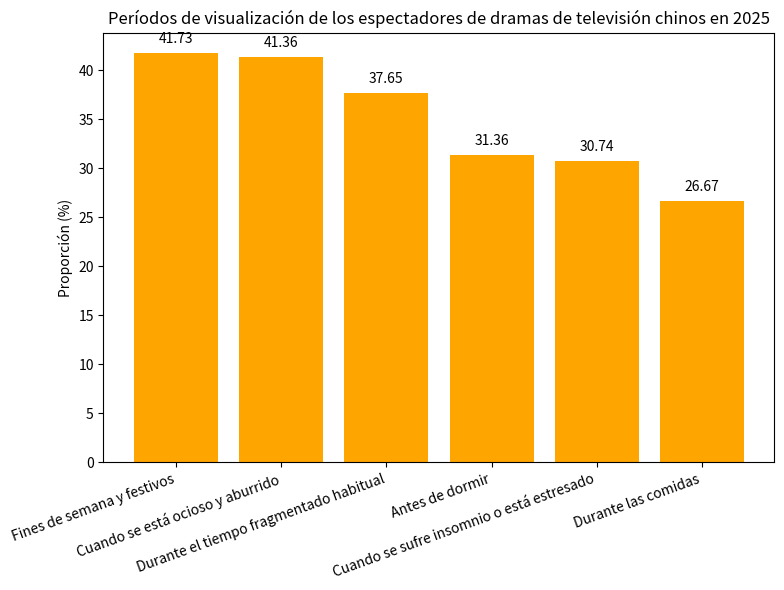

The script that saved this image:
import matplotlib.pyplot as plt
import numpy as np

# Períodos de visualización
periodos_de_visualizacion = ["Fines de semana y festivos", "Cuando se está ocioso y aburrido", "Durante el tiempo fragmentado habitual", "Antes de dormir", "Cuando se sufre insomnio o está estresado", "Durante las comidas"]
# Proporciones correspondientes (%)
proporciones = [41.73, 41.36, 37.65, 31.36, 30.74, 26.67]

x = np.arange(len(periodos_de_visualizacion))  # Coordenadas del eje x

fig, ax = plt.subplots(figsize=(8, 6))
# Dibujar un gráfico de barras
barras = ax.bar(x, proporciones, color='orange')

# Agregar etiquetas numéricas
for i, proporcion in enumerate(proporciones):
    ax.text(i, proporcion + 1, f'{proporcion}', ha='center')

# Establecer las marcas y etiquetas del eje x
ax.set_xticks(x)
ax.set_xticklabels(periodos_de_visualizacion, rotation=20, ha='right')
ax.set_ylabel('Proporción (%)')
ax.set_title('Períodos de visualización de los espectadores de dramas de televisión chinos en 2025')

plt.tight_layout()
plt.show()
